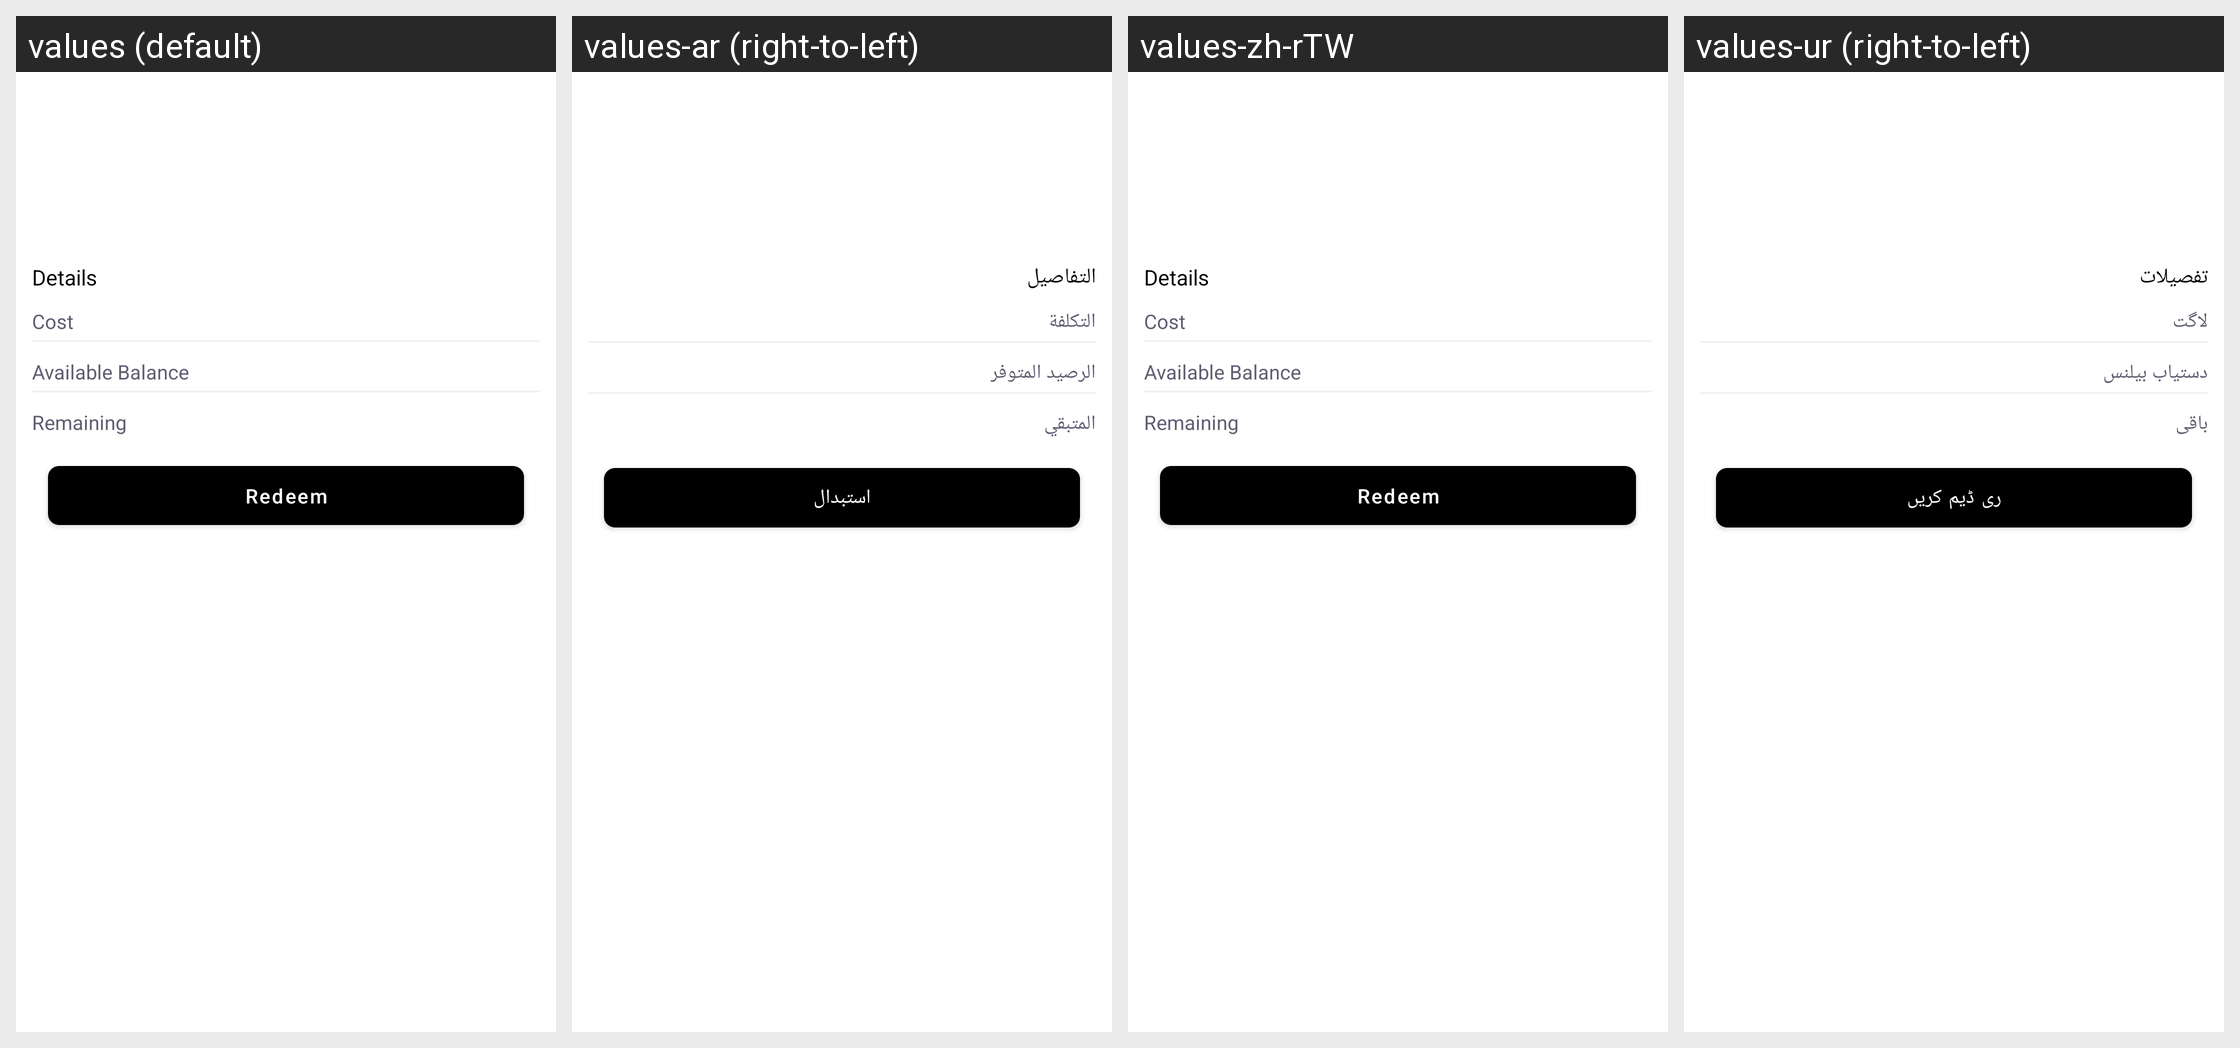

The same Android screen rendered under several of its app's locales, left to right. List the strings drawn on it with the default value and each locale's translation.
Android screen res/layout/bottom_sheet_redeem.xml rendered under 4 locales, left to right: values (default), values-ar (right-to-left), values-zh-rTW, values-ur (right-to-left). Device: Nexus 5 (rendered at 1080×1920; each locale shown at half size, 540×960, under a caption strip naming it); theme AppTheme.
Other locales in the repository, not shown: values-af, values-am, values-as, values-az, values-be, values-bg, values-bn, values-bs, values-ca, values-cs, values-da, values-da-rDK, values-de, values-de-rDE, values-el, values-el-rGR, values-en-rAU, values-en-rCA, values-en-rGB, values-en-rXC, values-es, values-es-rES, values-es-rUS, values-et, values-eu, values-fa, values-fi, values-fi-rFI, values-fil, values-fil-rPH, values-fr, values-fr-rCA, values-fr-rFR, values-gl, values-gu, values-hi, values-hi-rIN, values-hr, values-hu, values-hy, values-in, values-is, values-it, values-it-rIT, values-iw, values-ja, values-ja-rJP, values-ka, values-kk, values-km, values-kn, values-ko, values-ky, values-lo, values-lt, values-lv, values-mk, values-ml, values-mn, values-mr, values-ms, values-ms-rMY, values-my, values-nb, values-nb-rNO, values-ne, values-nl, values-nl-rNL, values-or, values-pa, values-pl, values-pt, values-pt-rBR, values-pt-rPT, values-ro, values-ru, values-si, values-sk, values-sl, values-sq, values-sr, values-sv, values-sv-rSE, values-sw, values-ta, values-te, values-th, values-th-rTH, values-tl, values-tr, values-uk, values-uz, values-vi, values-vi-rVN, values-zh-rCN, values-zh-rHK, values-zu.
Strings drawn on this screen, with the default value and each locale's value (text and hints the layout hard-codes, and strings that could not be matched under every locale, appear in the picture but are not listed):

details
  values: Details
  values-ar: التفاصيل
  values-zh-rTW: Details  [not translated; the default value is used]
  values-ur: تفصیلات

cost_label
  values: Cost
  values-ar: التكلفة
  values-zh-rTW: Cost  [not translated; the default value is used]
  values-ur: لاگت

balance
  values: Available Balance
  values-ar: الرصيد المتوفر
  values-zh-rTW: Available Balance  [not translated; the default value is used]
  values-ur: دستیاب بیلنس

remaining
  values: Remaining
  values-ar: المتبقي
  values-zh-rTW: Remaining  [not translated; the default value is used]
  values-ur: باقی

redeem
  values: Redeem
  values-ar: استبدال
  values-zh-rTW: Redeem  [not translated; the default value is used]
  values-ur: ری ڈیم کریں
